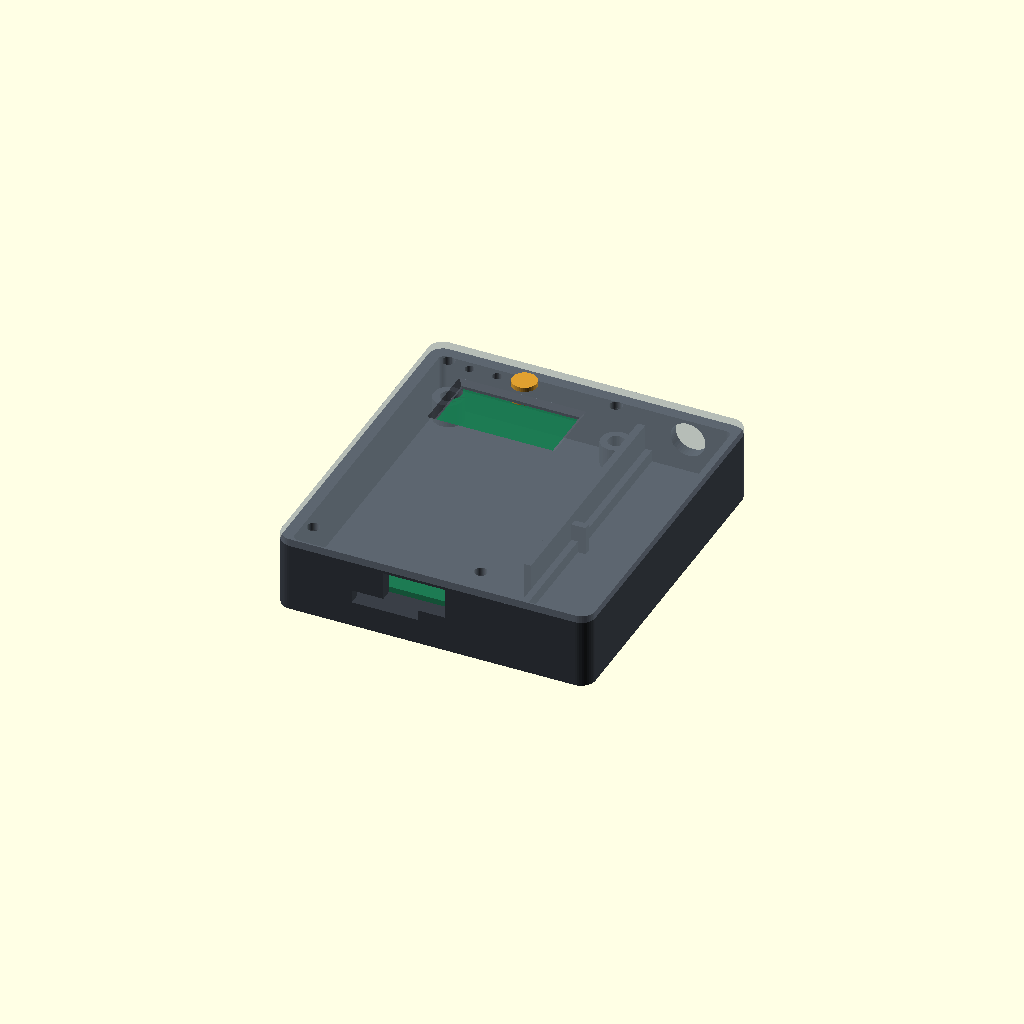
Cell 1: rendered with the file's own defaults.
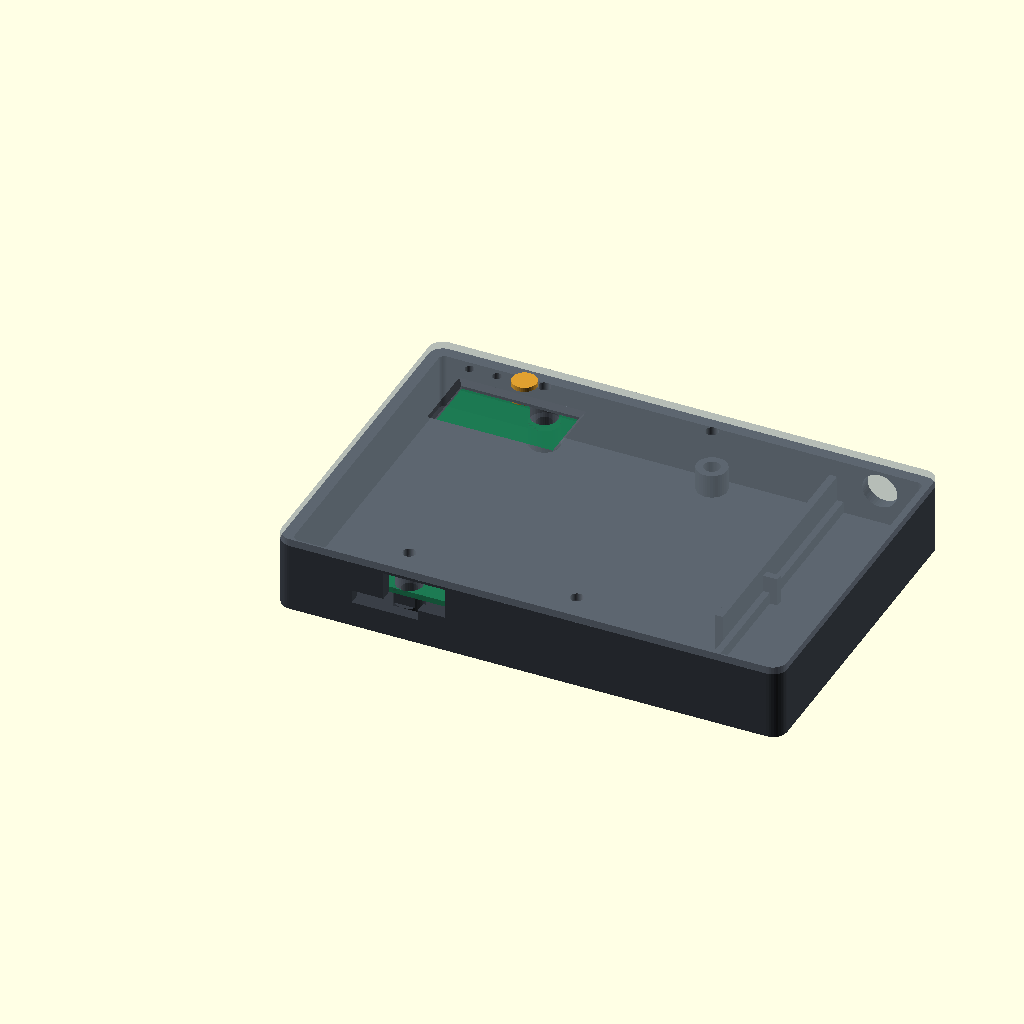
Cell 2: bw = 81.28 (everything else at default).
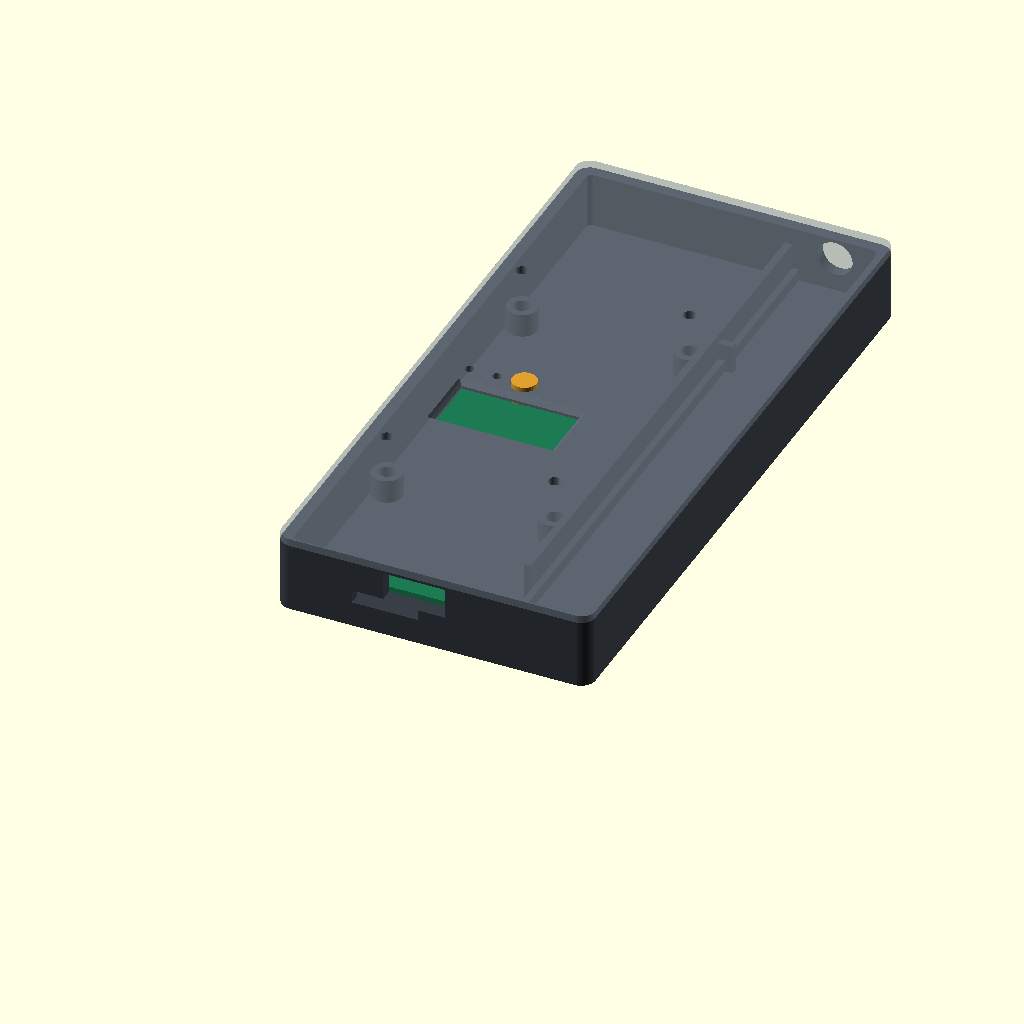
Cell 3: the same model with bl = 133.76.
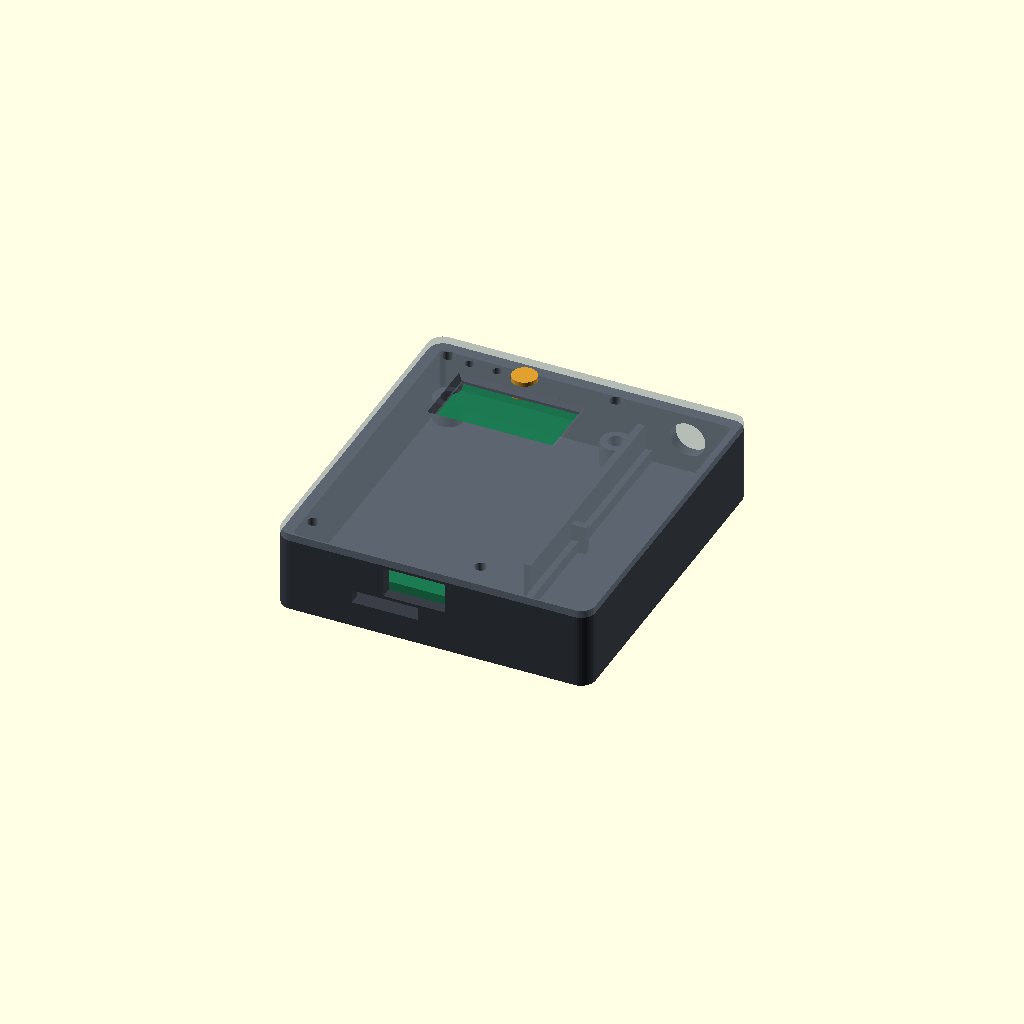
Cell 4: pcb_t = 2.4 (everything else at default).
All cells are drawn from one camera (rotation 55°, 0°, 25°, orthographic, colour scheme Cornfield), so only the parameter changes between them.
OpenSCAD source file enclosure/purrmidi_case.scad:
// =====================================================================
// PurrMIDI — корпус v0.1 (WeAct STM32H743 Mini + модуль PCM5102A)
// Параметрический, печать FDM без поддержек.
//
// Выбор детали:   part = "base" | "lid" | "cap" | "assembly" | "open"
//   openscad -D 'part="base"' -o base.stl purrmidi_case.scad
//
// Система координат корпуса: начало в левом нижнем внешнем углу,
// вид сверху. Низ (Y=0) — торец с USB-C и microSD, верх (Y=max) —
// торец с разъёмом 3.5 мм.
//
// ВСЁ, ЧТО ПОМЕЧЕНО [ПРОВЕРИТЬ], снято с чертежа PCB_sizes.pdf на глаз
// или предположено — сверьте штангенциркулем перед печатью.
// =====================================================================

part = "assembly";
$fn  = 40;

// ---------------- Плата WeAct STM32H743 Mini ----------------
bw      = 40.64;   // ширина платы
bl      = 66.88;   // длина платы
pcb_t   = 1.2;     // толщина платы                                [ПРОВЕРИТЬ]
hole_dx = 35.51;   // расстояние между крепёжными отверстиями по X
hole_dy = 61.38;   // ... по Y
usb_x   = 26.5;    // центр USB-C от левого края платы             [ПРОВЕРИТЬ]
usb_zc  = 1.7;     // центр разъёма над поверхностью платы         [ПРОВЕРИТЬ]
sd_x    = 20.3;    // центр слота microSD от левого края           [ПРОВЕРИТЬ]
sd_on_front = true;// слот microSD с нижней стороны платы, у торца USB [ПРОВЕРИТЬ]
tft_x   = 20.3;    // центр экрана от левого края платы            [ПРОВЕРИТЬ]
tft_y   = 52.6;    // центр экрана от нижнего края платы           [ПРОВЕРИТЬ]
tft_h   = 2.5;     // высота стекла над платой                     [ПРОВЕРИТЬ]
k1_x    = 19.0;    // центр кнопки K1 от левого края платы         [ПРОВЕРИТЬ]
k1_y    = 63.4;    // центр кнопки K1 от нижнего края платы        [ПРОВЕРИТЬ]
k1_h    = 4.3;     // высота толкателя тактовой кнопки над платой  [ПРОВЕРИТЬ]
btn_pitch = 5.8;   // шаг NR – B0 – K1

// ---------------- Модуль PCM5102A ----------------
dw      = 17.5;    // ширина                                       [ПРОВЕРИТЬ]
dl      = 31.5;    // длина                                        [ПРОВЕРИТЬ]
dac_t   = 1.6;     // толщина платы
jack_zc = 3.2;     // ось гнезда над платой                        [ПРОВЕРИТЬ]
jack_d  = 7.4;     // отверстие под гнездо/штекер 3.5 мм (для угловых штекеров с широким корпусом увеличьте)

// ---------------- Корпус ----------------
wall    = 2.4;
floor_t = 3.0;
lid_t   = 1.6;
stand   = 5.0;     // высота стоек под платой (microSD снизу + хвосты пинов)
top_clr = 5.5;     // зазор от платы до крышки (если на плате запаяна
                   // штыревая гребёнка SWD — увеличьте до 9)
c       = 0.5;     // зазор вокруг платы
dac_gap = 0.3;     // зазор вокруг DAC
dac_stand = 2.5;   // высота рельс под DAC
div_t   = 1.6;     // перегородка между платой и DAC
corner_r = 3.0;

// Окно экрана (видимая область 0.96" 160x80 ≈ 21.7 x 10.8)
win_w = 25.0;
win_h = 12.5;
win_chamfer = 1.0;

// Колпачок K1
cap_hole = 5.6;
cap_head = 5.2;
cap_flange = 7.0;
cap_protr = 0.8;   // насколько выступает над крышкой
cap_play  = 0.3;

pinholes = true;   // отверстия 2 мм под NR и B0 (сброс / DFU)

// ---------------- Производные размеры ----------------
iw   = c + bw + c + div_t + (dw + 2*dac_gap) + 0.3;
il   = c + bl + c;
ow   = iw + 2*wall;
ol   = il + 2*wall;
bx0  = wall + c;           // начало платы в координатах корпуса
by0  = wall + c;
z_pcb_bot = floor_t + stand;
z_pcb_top = z_pcb_bot + pcb_t;
z_wall    = z_pcb_top + top_clr;   // верх стенок основания = низ крышки

dac_x0 = bx0 + bw + c + div_t;               // левый край отсека DAC
dac_x1 = dac_x0 + dw + 2*dac_gap;
dac_xc = (dac_x0 + dac_x1) / 2;
dac_z_top = floor_t + dac_stand + dac_t;

function bxy(p) = [bx0 + p[0], by0 + p[1]];
hx0 = (bw - hole_dx)/2;
hy0 = (bl - hole_dy)/2;
holes = [[hx0, hy0], [hx0+hole_dx, hy0], [hx0, hy0+hole_dy], [hx0+hole_dx, hy0+hole_dy]];

module rbox(w, l, h, r) {
    hull() for (x=[r, w-r], y=[r, l-r]) translate([x, y, 0]) cylinder(r=r, h=h);
}

// ===================== ОСНОВАНИЕ =====================
module base() {
    difference() {
        union() {
            difference() {
                rbox(ow, ol, z_wall, corner_r);
                translate([wall, wall, floor_t]) rbox(iw, il, z_wall, 1.2);
            }
            // стойки под плату
            for (h = holes) translate([bxy(h)[0], bxy(h)[1], 0])
                cylinder(d=6.4, h=z_pcb_bot);
            // перегородка (в нижней части открыта для проводов DAC -> плата)
            translate([dac_x0 - div_t, wall + 16, 0])
                cube([div_t, il - 16, floor_t + 8]);
            // рельсы под DAC
            for (x = [dac_x0, dac_x1 - 1.4])
                translate([x, wall + 0.0, 0]) cube([1.4, il, floor_t + dac_stand]);
            // упоры DAC со стороны проводов
            for (x = [dac_x0, dac_x1 - 3])
                translate([x, wall + il - dl - 2*dac_gap - 1.5, 0])
                    cube([3, 1.5, floor_t + dac_stand + dac_t + 2]);
        }
        // винты M3 снизу (потай под ISO 7380 / DIN 7985)
        for (h = holes) translate([bxy(h)[0], bxy(h)[1], 0]) {
            translate([0,0,-1]) cylinder(d=3.4, h=z_pcb_bot + 2);
            translate([0,0,-0.01]) cylinder(d=6.4, h=1.9);
        }
        // USB-C (торец Y=0)
        translate([bx0 + usb_x - 6.5, -1, z_pcb_top + usb_zc - 3.25])
            cube([13, wall + 2, 6.5]);
        // microSD (торец Y=0, под платой)
        if (sd_on_front)
            translate([bx0 + sd_x - 7, -1, floor_t + 2.4])
                cube([14, wall + 2, z_pcb_bot - floor_t - 2.4 + 0.2]);
        // 3.5 мм (торец Y=max)
        translate([dac_xc, ol - wall - 1, floor_t + dac_stand + dac_t + jack_zc])
            rotate([-90,0,0]) cylinder(d=jack_d, h=wall + 2);
    }
}

// ===================== КРЫШКА =====================
module lid() {
    tx = bxy([tft_x, tft_y])[0];
    ty = bxy([tft_x, tft_y])[1];
    difference() {
        union() {
            // плита (в сборке лежит на z_wall)
            translate([0,0,z_wall]) rbox(ow, ol, lid_t, corner_r);
            // юбка, входящая внутрь стенок основания
            translate([0,0,z_wall - 2]) difference() {
                translate([wall + 0.25, wall + 0.25, 0]) rbox(iw - 0.5, il - 0.5, 2.01, 1);
                translate([wall + 1.45, wall + 1.45, -1]) rbox(iw - 2.9, il - 2.9, 4, 1);
            }
            // стойки под винты (прижимают плату)
            for (h = holes) translate([bxy(h)[0], bxy(h)[1], z_pcb_top])
                cylinder(d=5.6, h=z_wall - z_pcb_top + 0.01);
            // прижимы DAC
            for (x = [dac_x0 + 0.2, dac_x1 - 1.4])
                translate([x, wall + il - dl/2 - 3, dac_z_top])
                    cube([1.2, 6, z_wall - dac_z_top + 0.01]);
        }
        // пилотные отверстия под M3 (самонарезающие), глубина 8 мм
        for (h = holes) translate([bxy(h)[0], bxy(h)[1], z_pcb_top - 0.5])
            cylinder(d=2.7, h=8.5);
        // окно экрана с фаской 45° сверху
        hull() {
            translate([tx - win_w/2, ty - win_h/2, z_wall - 0.01]) cube([win_w, win_h, 0.01]);
            translate([tx - win_w/2, ty - win_h/2, z_wall + lid_t - win_chamfer])
                cube([win_w, win_h, 0.01]);
        }
        hull() {
            translate([tx - win_w/2, ty - win_h/2, z_wall + lid_t - win_chamfer])
                cube([win_w, win_h, 0.01]);
            translate([tx - win_w/2 - win_chamfer, ty - win_h/2 - win_chamfer, z_wall + lid_t])
                cube([win_w + 2*win_chamfer, win_h + 2*win_chamfer, 0.01]);
        }
        // K1
        translate([bxy([k1_x, k1_y])[0], bxy([k1_x, k1_y])[1], z_wall - 1])
            cylinder(d=cap_hole, h=lid_t + 2);
        // NR и B0 (слева от K1)
        if (pinholes) for (i = [1, 2])
            translate([bxy([k1_x - i*btn_pitch, k1_y])[0], bxy([k1_x - i*btn_pitch, k1_y])[1], z_wall - 1])
                cylinder(d=2.0, h=lid_t + 2);
    }
}

// ===================== КОЛПАЧОК K1 =====================
// Модель в рабочем положении: z=0 — верх толкателя кнопки.
// Фланец лежит на толкателе под плитой крышки, головка торчит сквозь отверстие.
module cap() {
    z_sw   = z_pcb_top + k1_h;
    fl_t   = 0.8;
    stem_l = max(0, z_wall - z_sw - fl_t - cap_play);
    head_l = cap_play + lid_t + cap_protr;
    if (stem_l > 0) cylinder(d=2.8, h=stem_l + 0.01);
    translate([0,0,stem_l]) cylinder(d=cap_flange, h=fl_t);
    translate([0,0,stem_l + fl_t]) cylinder(d=cap_head, h=head_l);
}

// ===================== ВЫВОД =====================
if (part == "base") base();
else if (part == "lid") translate([ow, 0, z_wall + lid_t]) rotate([0, 180, 0]) lid();   // лицом вниз для печати
else if (part == "cap") rotate([180,0,0]) cap();                                      // головкой вниз
else {
    color("#3a3f47") base();
    if (part != "open") color("#7a8591", 0.55) lid();
    if (part != "open") color("#e0a030") translate([bxy([k1_x, k1_y])[0], bxy([k1_x, k1_y])[1], z_pcb_top + k1_h]) cap();
    // «призрак» платы для проверки посадки
    color("#1c7c54", 0.8) translate([bx0, by0, z_pcb_bot]) cube([bw, bl, pcb_t]);
    color("#6b2f8a", 0.8) translate([dac_x0 + dac_gap, wall + il - dl - dac_gap, floor_t + dac_stand]) cube([dw, dl, dac_t]);
}
Parameter table extracted from the source (name, type, default, range or options):
part: string, default "assembly"
bw: number, default 40.64
bl: number, default 66.88
pcb_t: number, default 1.2
hole_dx: number, default 35.51
hole_dy: number, default 61.38
usb_x: number, default 26.5
usb_zc: number, default 1.7
sd_x: number, default 20.3
sd_on_front: bool, default true
tft_x: number, default 20.3
tft_y: number, default 52.6
tft_h: number, default 2.5
k1_x: number, default 19
k1_y: number, default 63.4
k1_h: number, default 4.3
btn_pitch: number, default 5.8
dw: number, default 17.5
dl: number, default 31.5
dac_t: number, default 1.6
jack_zc: number, default 3.2
jack_d: number, default 7.4
wall: number, default 2.4
floor_t: number, default 3
lid_t: number, default 1.6
stand: number, default 5
top_clr: number, default 5.5
c: number, default 0.5
dac_gap: number, default 0.3
dac_stand: number, default 2.5
div_t: number, default 1.6
corner_r: number, default 3
win_w: number, default 25
win_h: number, default 12.5
win_chamfer: number, default 1
cap_hole: number, default 5.6
cap_head: number, default 5.2
cap_flange: number, default 7
cap_protr: number, default 0.8
cap_play: number, default 0.3
pinholes: bool, default true
